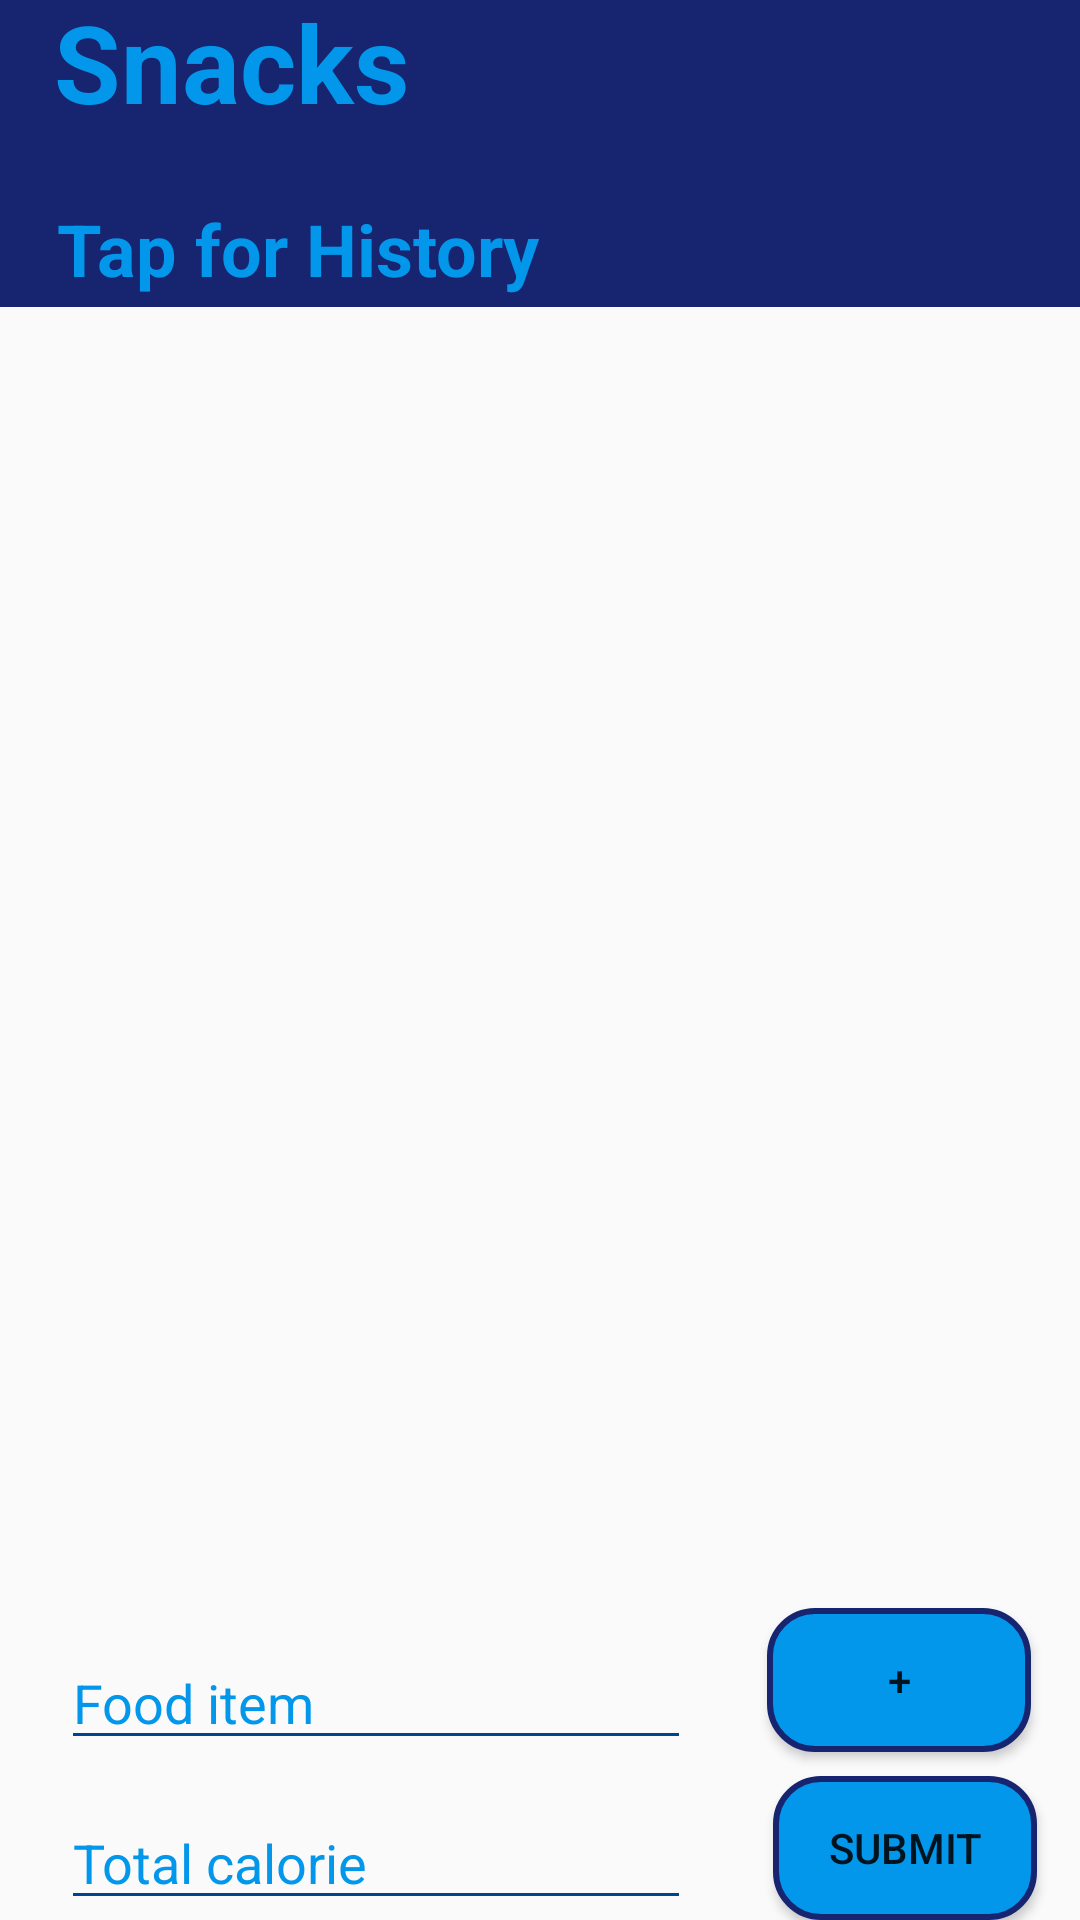

Write the Android layout XML for this screen, with the resource values it uses.
<!-- AndroidManifest.xml: application theme AppTheme -->
<!-- res/layout/activity_snacks.xml -->
<?xml version="1.0" encoding="utf-8"?>
<androidx.constraintlayout.widget.ConstraintLayout xmlns:android="http://schemas.android.com/apk/res/android"
    xmlns:app="http://schemas.android.com/apk/res-auto"
    xmlns:tools="http://schemas.android.com/tools"
    android:layout_width="match_parent"
    android:layout_height="match_parent"
    tools:context=".Snacks">


    <Button
        android:id="@+id/sbtn"
        android:layout_width="wrap_content"
        android:layout_height="wrap_content"
        android:layout_marginEnd="2dp"
        android:layout_marginBottom="8dp"
        android:background="@drawable/buttonrounded"
        android:text="+"
        app:layout_constraintBottom_toTopOf="@+id/sbutton"
        app:layout_constraintEnd_toEndOf="@+id/sbutton" />

    <EditText
        android:id="@+id/snackstxt"
        android:layout_width="wrap_content"
        android:layout_height="wrap_content"
        android:layout_marginBottom="12dp"
        android:backgroundTint="#FF00458B"
        android:ems="10"
        android:hint="Food item"
        android:inputType="text"
        android:textColor="#FF00458B"
        android:textColorHighlight="#FF00458B"
        android:textColorHint="#0297EB"
        app:layout_constraintBottom_toTopOf="@+id/scalories"
        app:layout_constraintStart_toStartOf="@+id/scalories" />

    <LinearLayout
        android:id="@+id/linearLayout"
        android:layout_width="0dp"

        android:layout_height="0dp"
        android:layout_marginTop="122dp"
        android:layout_marginBottom="122dp"
        android:textColor="#203288"
        app:layout_constraintBottom_toBottomOf="parent"
        app:layout_constraintEnd_toEndOf="parent"
        app:layout_constraintStart_toStartOf="parent"
        app:layout_constraintTop_toTopOf="parent">

        <ListView
            android:id="@+id/slist"
            android:layout_width="wrap_content"
            android:layout_height="458dp"
            android:layout_marginStart="10dp"
            android:layout_marginTop="20dp"
            android:layout_marginEnd="10dp"
            android:layout_marginBottom="144dp"
            android:textColor="#FF00458B"
            android:textColorHighlight="#FF00458B"
            android:textColorHint="#0297EB"
            app:layout_constraintBottom_toBottomOf="parent"
            app:layout_constraintEnd_toEndOf="parent"
            app:layout_constraintHorizontal_bias="0.333"
            app:layout_constraintStart_toStartOf="parent"
            app:layout_constraintTop_toBottomOf="@+id/snacks"
            app:layout_constraintVertical_bias="0.171" />
    </LinearLayout>


    <TextView
        android:id="@+id/snacks"
        android:layout_width="0dp"
        android:layout_height="106dp"
        android:background="#172470"
        android:text="  Snacks"
        android:textAlignment="gravity"
        android:textColor="#0297EB"
        android:textColorHighlight="#0297EB"
        android:textColorHint="#0297EB"
        android:textColorLink="#0297EB"
        android:textSize="36sp"
        android:textStyle="bold"
        app:layout_constraintBottom_toTopOf="@+id/scal"
        app:layout_constraintEnd_toEndOf="parent"
        app:layout_constraintStart_toStartOf="parent"
        app:layout_constraintTop_toTopOf="@+id/scal" />

    <EditText
        android:id="@+id/scalories"
        android:layout_width="wrap_content"
        android:layout_height="wrap_content"
        android:layout_marginStart="6dp"
        android:layout_marginEnd="13dp"
        android:backgroundTint="#FF00458B"
        android:ems="10"
        android:hint="Total calorie"
        android:inputType="number"
        android:textColor="#FF00458B"
        android:textColorHighlight="#FF00458B"
        android:textColorHint="#0297EB"
        app:layout_constraintBottom_toBottomOf="parent"
        app:layout_constraintEnd_toStartOf="@+id/sbutton"
        app:layout_constraintStart_toStartOf="parent" />

    <Button
        android:id="@+id/sbutton"
        android:layout_width="wrap_content"
        android:layout_height="wrap_content"
        android:background="@drawable/buttonrounded"
        android:text="Submit"
        app:layout_constraintBottom_toBottomOf="parent"
        app:layout_constraintEnd_toEndOf="parent"
        app:layout_constraintStart_toEndOf="@+id/scalories" />

    <TextView
        android:id="@+id/scal"
        android:layout_width="wrap_content"
        android:layout_height="wrap_content"
        android:layout_marginTop="49dp"
        android:layout_marginEnd="3dp"
        android:text="               "
        android:textAlignment="gravity"
        android:textColor="#0297EB"
        android:textColorHighlight="#0297EB"
        android:textColorHint="#0297EB"
        android:textColorLink="#0297EB"
        android:textSize="36sp"
        android:textStyle="bold"
        app:layout_constraintEnd_toEndOf="parent"
        app:layout_constraintTop_toTopOf="parent" />

    <TextView
        android:id="@+id/historysnacks"
        android:layout_width="wrap_content"
        android:layout_height="wrap_content"
        android:layout_marginStart="19dp"
        android:layout_marginBottom="3dp"
        android:text="Tap for History"
        android:textAlignment="gravity"
        android:textColor="#0297EB"
        android:textColorHighlight="#0297EB"
        android:textColorHint="#0297EB"
        android:textColorLink="#0297EB"
        android:textSize="24sp"
        android:textStyle="bold"
        app:layout_constraintBottom_toBottomOf="@+id/snacks"
        app:layout_constraintStart_toStartOf="parent" />

</androidx.constraintlayout.widget.ConstraintLayout>
<!-- resources referenced by this layout -->
<resources>
  <!-- drawable buttonrounded (drawable) -->
  <?xml version="1.0" encoding="utf-8"?>
  <selector xmlns:android="http://schemas.android.com/apk/res/android">
      <item>
          <shape android:shape="rectangle">
              <solid android:color="#0297EB"/>
              <stroke android:color="#172470" android:width="2dp" />
              
              <corners android:radius="15dp" />
          </shape>
      </item>
  </selector>
  <style name="AppTheme" parent="Theme.AppCompat.Light.NoActionBar">
  
          
          <item name="colorPrimary">#172470</item>
          <item name="colorPrimaryDark">#172470</item>
          <item name="colorAccent">#172470</item>
      </style>
</resources>
